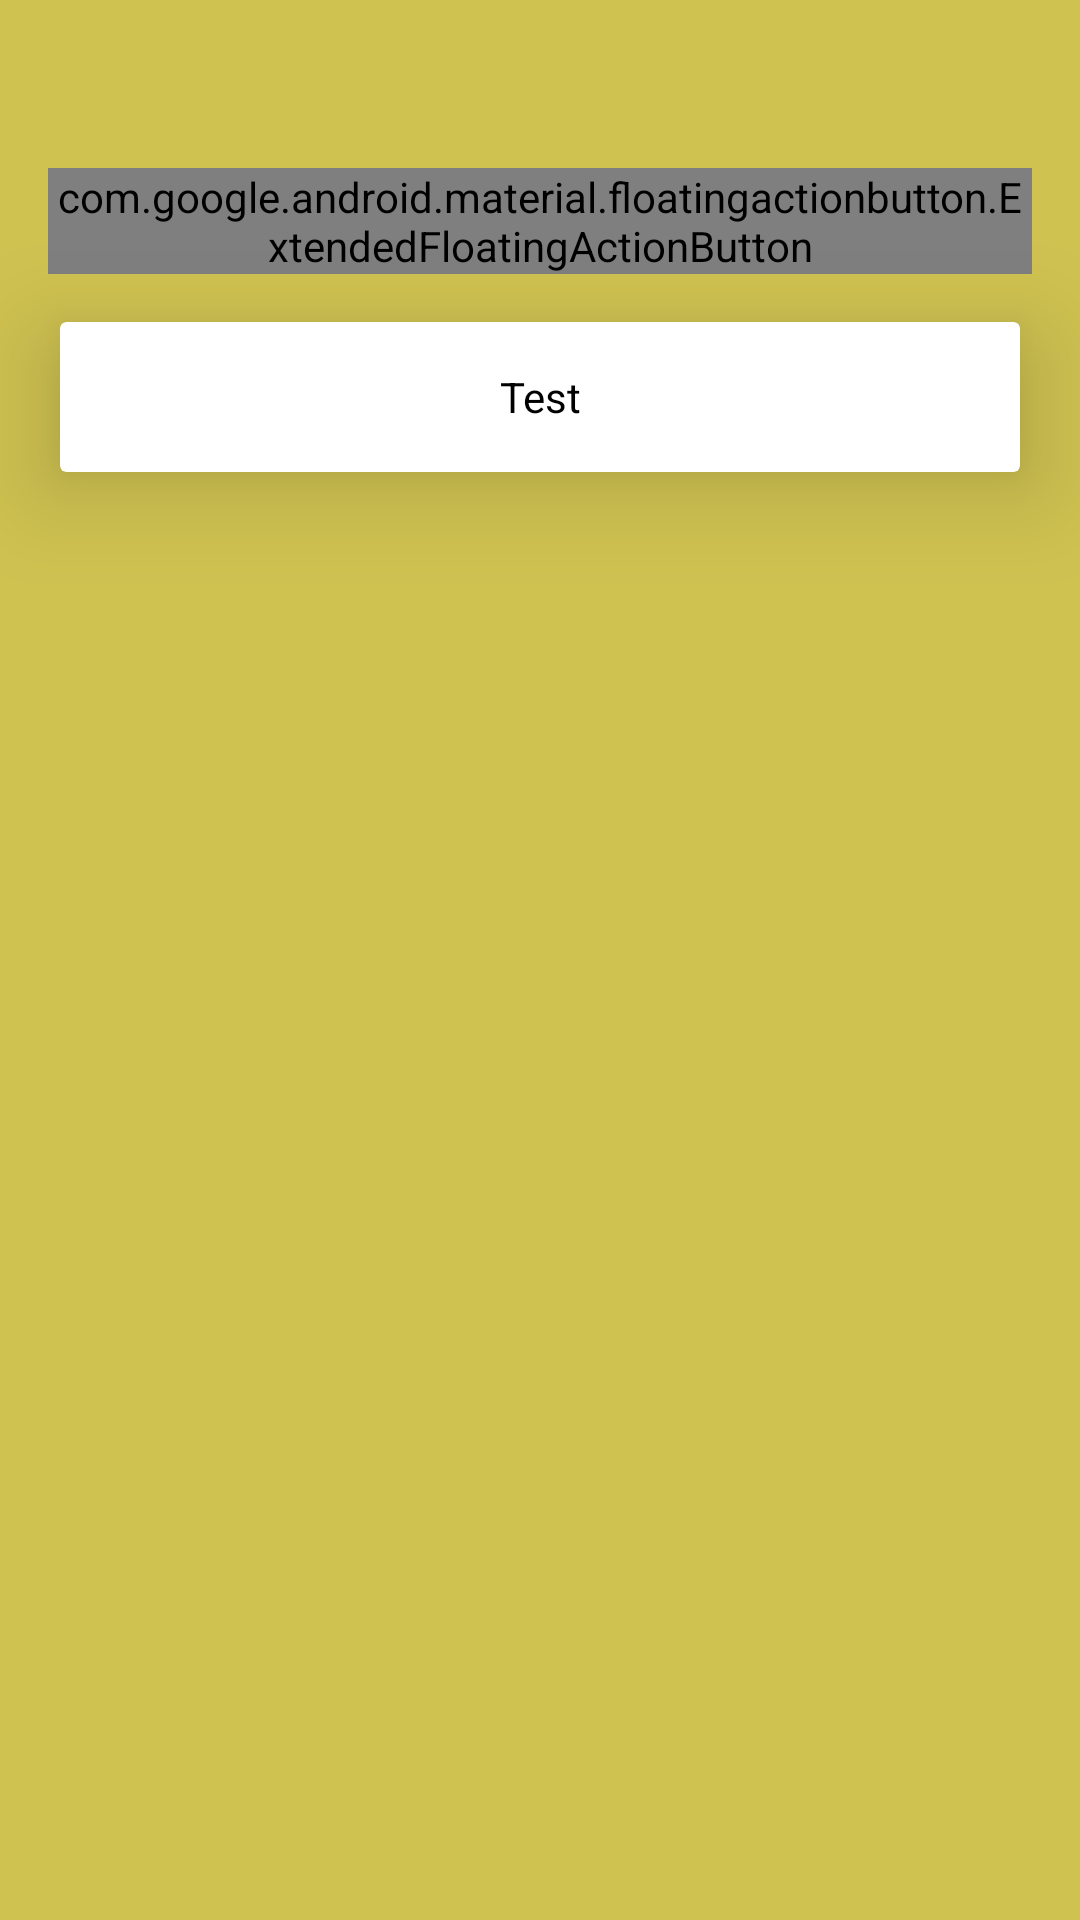

Android layout source for this screen:
<!-- AndroidManifest.xml: application theme Theme.DemoApplication -->
<!-- res/layout/fragment_help.xml -->
<?xml version="1.0" encoding="utf-8"?>
<androidx.constraintlayout.widget.ConstraintLayout xmlns:android="http://schemas.android.com/apk/res/android"
    xmlns:tools="http://schemas.android.com/tools"
    android:layout_width="match_parent"
    android:layout_height="match_parent"
    android:background="@color/yellow"
    xmlns:app="http://schemas.android.com/apk/res-auto"
    tools:context=".HelpFragment">

    <com.google.android.material.button.MaterialButtonToggleGroup
        android:id="@+id/toggleBtn"
        android:layout_width="match_parent"
        android:layout_height="wrap_content"
        android:layout_marginTop="40dp"
        android:gravity="center"
        app:singleSelection="true"
        android:layout_marginHorizontal="30dp"
        app:layout_constraintEnd_toEndOf="parent"
        app:layout_constraintStart_toStartOf="parent"
        app:layout_constraintTop_toTopOf="parent">

     <com.google.android.material.button.MaterialButton
         android:id="@+id/btn1"
         android:text="Btn1"
         app:cornerRadius="20dp"
         android:textColor="@color/black"
         style="?attr/materialButtonOutlinedStyle"
         android:layout_width="wrap_content"
         android:layout_height="wrap_content"/>

        <Button
            android:id="@+id/btn2"
            android:text="Btn2"
            android:textColor="@color/black"
            style="?attr/materialButtonOutlinedStyle"
            android:layout_width="wrap_content"
            android:layout_height="match_parent"/>

        <Button
            android:id="@+id/btn3"
            android:text="Btn3"
            android:textColor="@color/black"
            style="?attr/materialButtonOutlinedStyle"
            android:layout_width="wrap_content"
            android:layout_height="match_parent"/>
    </com.google.android.material.button.MaterialButtonToggleGroup>

    <androidx.coordinatorlayout.widget.CoordinatorLayout
        android:id="@+id/layout"
        android:layout_height="wrap_content"
        android:layout_width="wrap_content"
        app:layout_constraintEnd_toEndOf="parent"
        app:layout_constraintStart_toStartOf="parent"
         app:layout_constraintTop_toBottomOf="@+id/toggleBtn">


        <com.google.android.material.floatingactionbutton.ExtendedFloatingActionButton
            android:id="@+id/extended_fab"
            android:layout_width="wrap_content"
            android:layout_height="wrap_content"
            android:layout_margin="16dp"
            android:layout_gravity="bottom|end"
            android:contentDescription="@string/app_name"
            android:text="New"
            app:icon="@drawable/location"
            app:layout_constraintEnd_toEndOf="parent"
            app:layout_constraintStart_toStartOf="parent"
            app:layout_constraintTop_toBottomOf="@+id/toggleBtn"/>
    </androidx.coordinatorlayout.widget.CoordinatorLayout>

<com.google.android.material.card.MaterialCardView
    android:layout_width="match_parent"
    android:layout_height="50dp"
    app:cardBackgroundColor="@color/white"
    app:cardElevation="20dp"
    style="?attr/materialCardViewElevatedStyle"
    android:layout_marginHorizontal="20dp"
    app:layout_constraintTop_toBottomOf="@id/layout">

    <TextView
        android:text="Test"
        android:textAlignment="center"
        android:layout_gravity="center"
        android:textColor="@color/black"
        android:background="@color/white"
        android:layout_width="match_parent"
        android:layout_height="wrap_content"/>

    </com.google.android.material.card.MaterialCardView>
</androidx.constraintlayout.widget.ConstraintLayout>
<!-- resources referenced by this layout -->
<resources>
  <color name="black">#FF000000</color>
  <color name="white">#FFFFFFFF</color>
  <color name="yellow">#CFC251</color>
  <!-- drawable location: png bitmap (drawable, 2022 bytes) -->
  <string name="app_name">DemoApplication</string>
  <style name="Theme.DemoApplication" parent="Theme.AppCompat.DayNight.NoActionBar">
          
          <item name="colorPrimary">@color/purple_500</item>
          <item name="colorPrimaryVariant">@color/purple_700</item>
          <item name="colorOnPrimary">@color/white</item>
          
          <item name="colorSecondary">@color/yellow</item>
          <item name="colorSecondaryVariant">@color/yellow</item>
          <item name="colorOnSecondary">@color/black</item>
          
          <item name="android:statusBarColor">@android:color/transparent</item>
          
      </style>
  <color name="purple_500">#FF6200EE</color>
  <color name="purple_700">#FF3700B3</color>
</resources>
